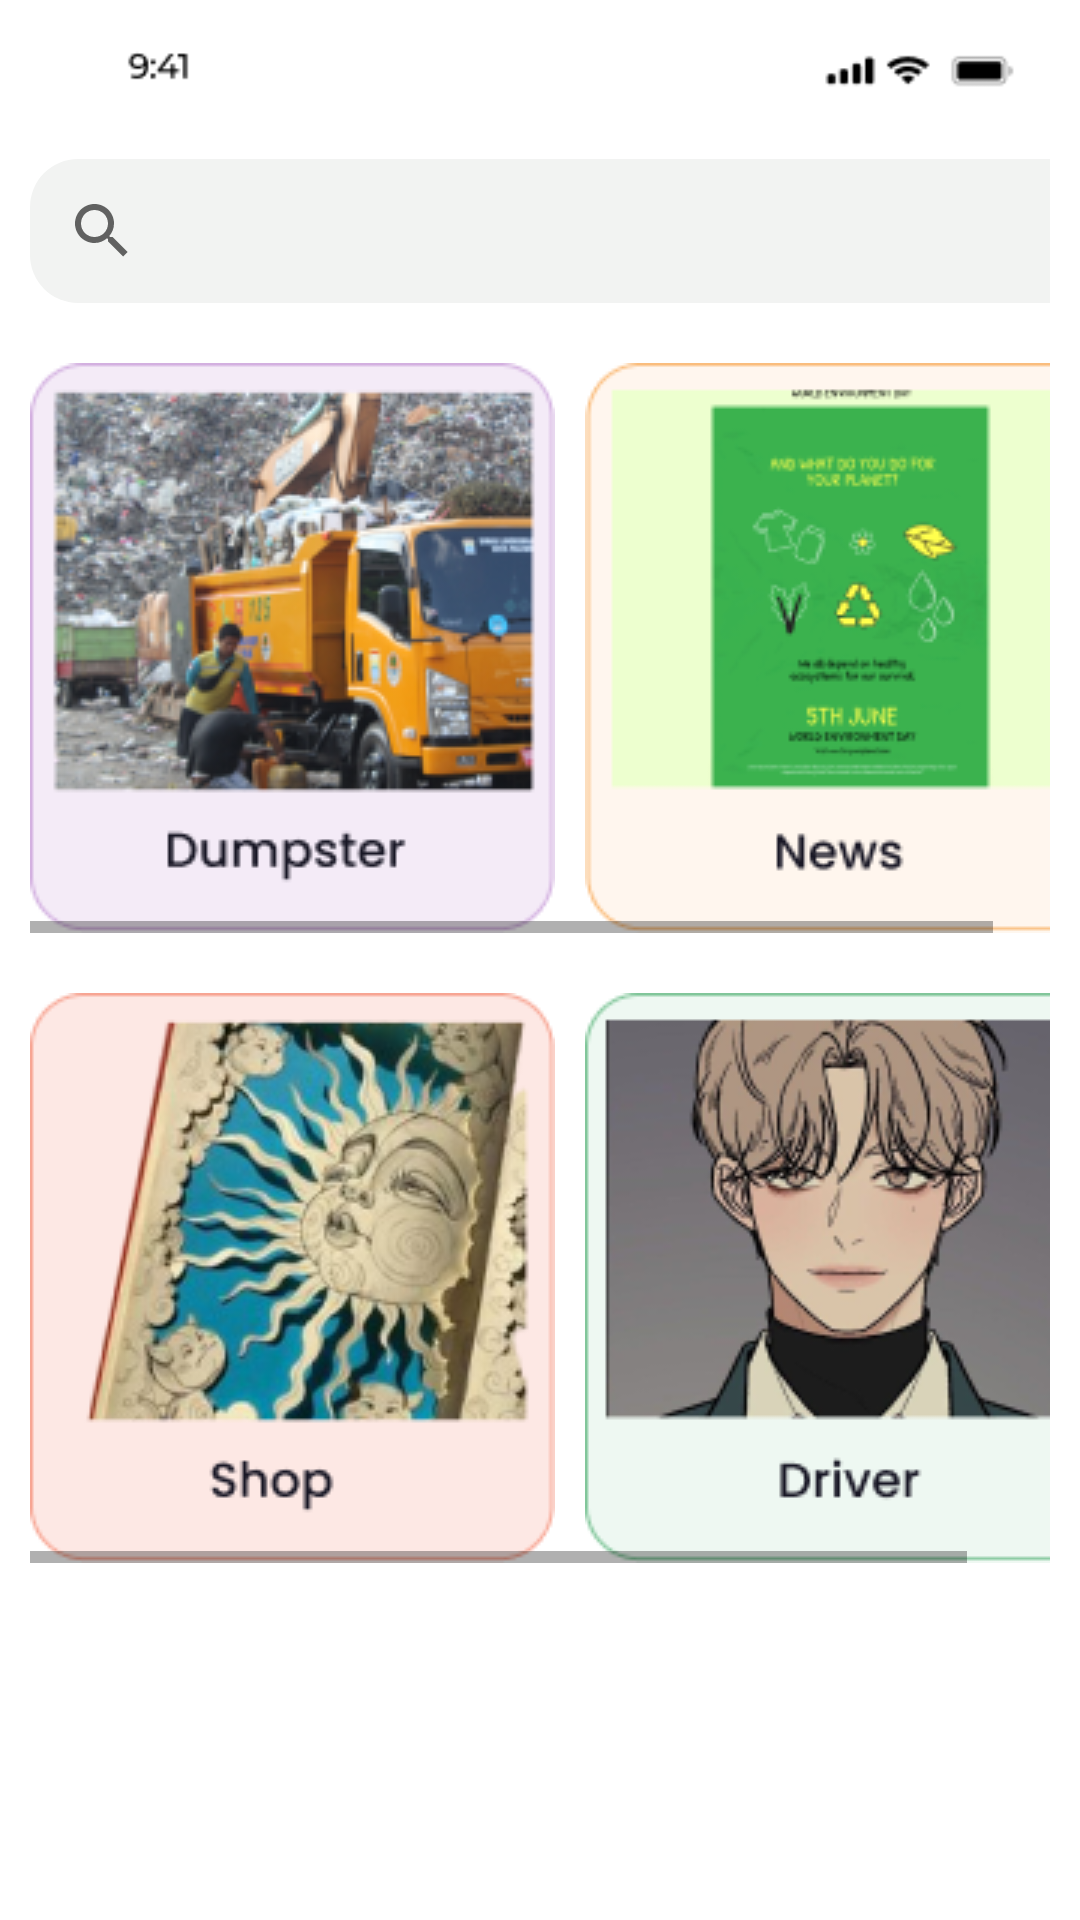

This screen was rendered from an Android layout file. Write that file and the resources it references.
<!-- AndroidManifest.xml: application theme Theme.Nyampah11 -->
<!-- res/layout/fragment_explore.xml -->
<?xml version="1.0" encoding="utf-8"?>
<FrameLayout xmlns:android="http://schemas.android.com/apk/res/android"
    xmlns:tools="http://schemas.android.com/tools"
    android:layout_width="wrap_content"
    android:layout_height="wrap_content"
    android:layout_marginRight="16dp"
    android:layout_marginLeft="16dp"
    xmlns:app="http://schemas.android.com/apk/res-auto"
    tools:context=".ExploreFragment">

    <ScrollView
        android:id="@+id/scrollView4"
        android:layout_width="wrap_content"
        android:layout_height="wrap_content"
        tools:ignore="MissingConstraints">

        <LinearLayout
            android:layout_width="wrap_content"
            android:layout_height="wrap_content"
            android:layout_marginBottom="222dp"
            android:layout_marginRight="10dp"
            android:layout_marginLeft="10dp"
            android:orientation="vertical">

            <ImageView
                android:id="@+id/bar22"
                android:layout_width="wrap_content"
                android:layout_height="wrap_content"
                app:layout_constraintBottom_toBottomOf="parent"
                app:layout_constraintEnd_toEndOf="parent"
                app:layout_constraintHorizontal_bias="0.0"
                app:layout_constraintStart_toStartOf="parent"
                app:layout_constraintTop_toTopOf="parent"
                app:layout_constraintVertical_bias="0.0"
                app:srcCompat="@drawable/bar2" />

            <SearchView
                android:layout_width="375dp"
                android:layout_height="match_parent"
                android:layout_marginTop="8dp"
                android:background="@drawable/rounded" />

            <HorizontalScrollView
                android:id="@+id/horizontalScrollView5"
                android:layout_width="wrap_content"
                android:layout_height="wrap_content"
                android:orientation="horizontal"
                tools:ignore="MissingConstraints">

                <LinearLayout
                    android:layout_width="match_parent"
                    android:layout_height="wrap_content"
                    android:layout_marginTop="20dp"
                    android:orientation="horizontal">

                    <ImageView
                        android:id="@+id/dumpsterClik"
                        android:layout_width="wrap_content"
                        android:layout_height="wrap_content"
                        android:layout_marginRight="10dp"
                        app:layout_constraintBottom_toBottomOf="parent"
                        app:layout_constraintEnd_toEndOf="parent"
                        app:layout_constraintHorizontal_bias="0.0"
                        app:layout_constraintStart_toStartOf="parent"
                        app:layout_constraintTop_toTopOf="parent"
                        app:layout_constraintVertical_bias="0.0"
                        app:srcCompat="@drawable/dump" />

                    <ImageView
                        android:id="@+id/newsClick"
                        android:layout_width="wrap_content"
                        android:layout_height="wrap_content"
                        app:layout_constraintBottom_toBottomOf="parent"
                        app:layout_constraintEnd_toEndOf="parent"
                        app:layout_constraintHorizontal_bias="0.0"
                        app:layout_constraintStart_toStartOf="parent"
                        app:layout_constraintTop_toTopOf="parent"
                        app:layout_constraintVertical_bias="0.0"
                        app:srcCompat="@drawable/news" />

                </LinearLayout>
            </HorizontalScrollView>

            <HorizontalScrollView
                android:id="@+id/horizontalScrollView2"
                android:layout_width="wrap_content"
                android:layout_height="wrap_content"
                android:orientation="horizontal"
                tools:ignore="MissingConstraints">

                <LinearLayout
                    android:layout_width="match_parent"
                    android:layout_height="wrap_content"
                    android:layout_marginTop="20dp"
                    android:orientation="horizontal">

                    <ImageView
                        android:id="@+id/imageView52"
                        android:layout_width="wrap_content"
                        android:layout_height="wrap_content"
                        android:layout_marginRight="10dp"
                        app:srcCompat="@drawable/shop"
                        tools:layout_editor_absoluteX="37dp"
                        tools:layout_editor_absoluteY="373dp" />

                    <ImageView
                        android:id="@+id/driverClick"
                        android:layout_width="wrap_content"
                        android:layout_height="wrap_content"
                        android:layout_marginRight="10dp"
                        app:srcCompat="@drawable/plastik"
                        tools:layout_editor_absoluteX="187dp"
                        tools:layout_editor_absoluteY="406dp" />
                </LinearLayout>
            </HorizontalScrollView>
        </LinearLayout>
    </ScrollView>


</FrameLayout>
<!-- resources referenced by this layout -->
<resources>
  <!-- drawable bar2: png bitmap (drawable, 1057 bytes) -->
  <!-- drawable dump: png bitmap (drawable, 58615 bytes) -->
  <!-- drawable news: png bitmap (drawable, 15535 bytes) -->
  <!-- drawable plastik: png bitmap (drawable, 35177 bytes) -->
  <!-- drawable rounded (drawable) -->
  <?xml version="1.0" encoding="utf-8"?>
  <shape xmlns:android="http://schemas.android.com/apk/res/android">
      <corners android:radius="16dp"/>
      <solid android:color="#F2F3F2"/>
  </shape>
  <!-- drawable shop: png bitmap (drawable, 51001 bytes) -->
  <style name="Theme.Nyampah11" parent="Theme.MaterialComponents.DayNight.DarkActionBar">
          
          <item name="colorPrimary">@color/purple_500</item>
          <item name="colorPrimaryVariant">@color/purple_700</item>
          <item name="colorOnPrimary">@color/white</item>
          
          <item name="colorSecondary">@color/teal_200</item>
          <item name="colorSecondaryVariant">@color/teal_700</item>
          <item name="colorOnSecondary">@color/black</item>
          
          <item name="android:statusBarColor" tools:targetApi="l">?attr/colorPrimaryVariant</item>
          
      </style>
  <!-- not gathered from this repository: default colours our renderer supplied (Android Studio template values) -->
  <color name="purple_500">#FF6200EE</color>
  <color name="purple_700">#FF3700B3</color>
  <color name="teal_200">#FF03DAC5</color>
  <color name="teal_700">#FF018786</color>
  <color name="black">#FF000000</color>
  <color name="white">#FFFFFFFF</color>
</resources>
